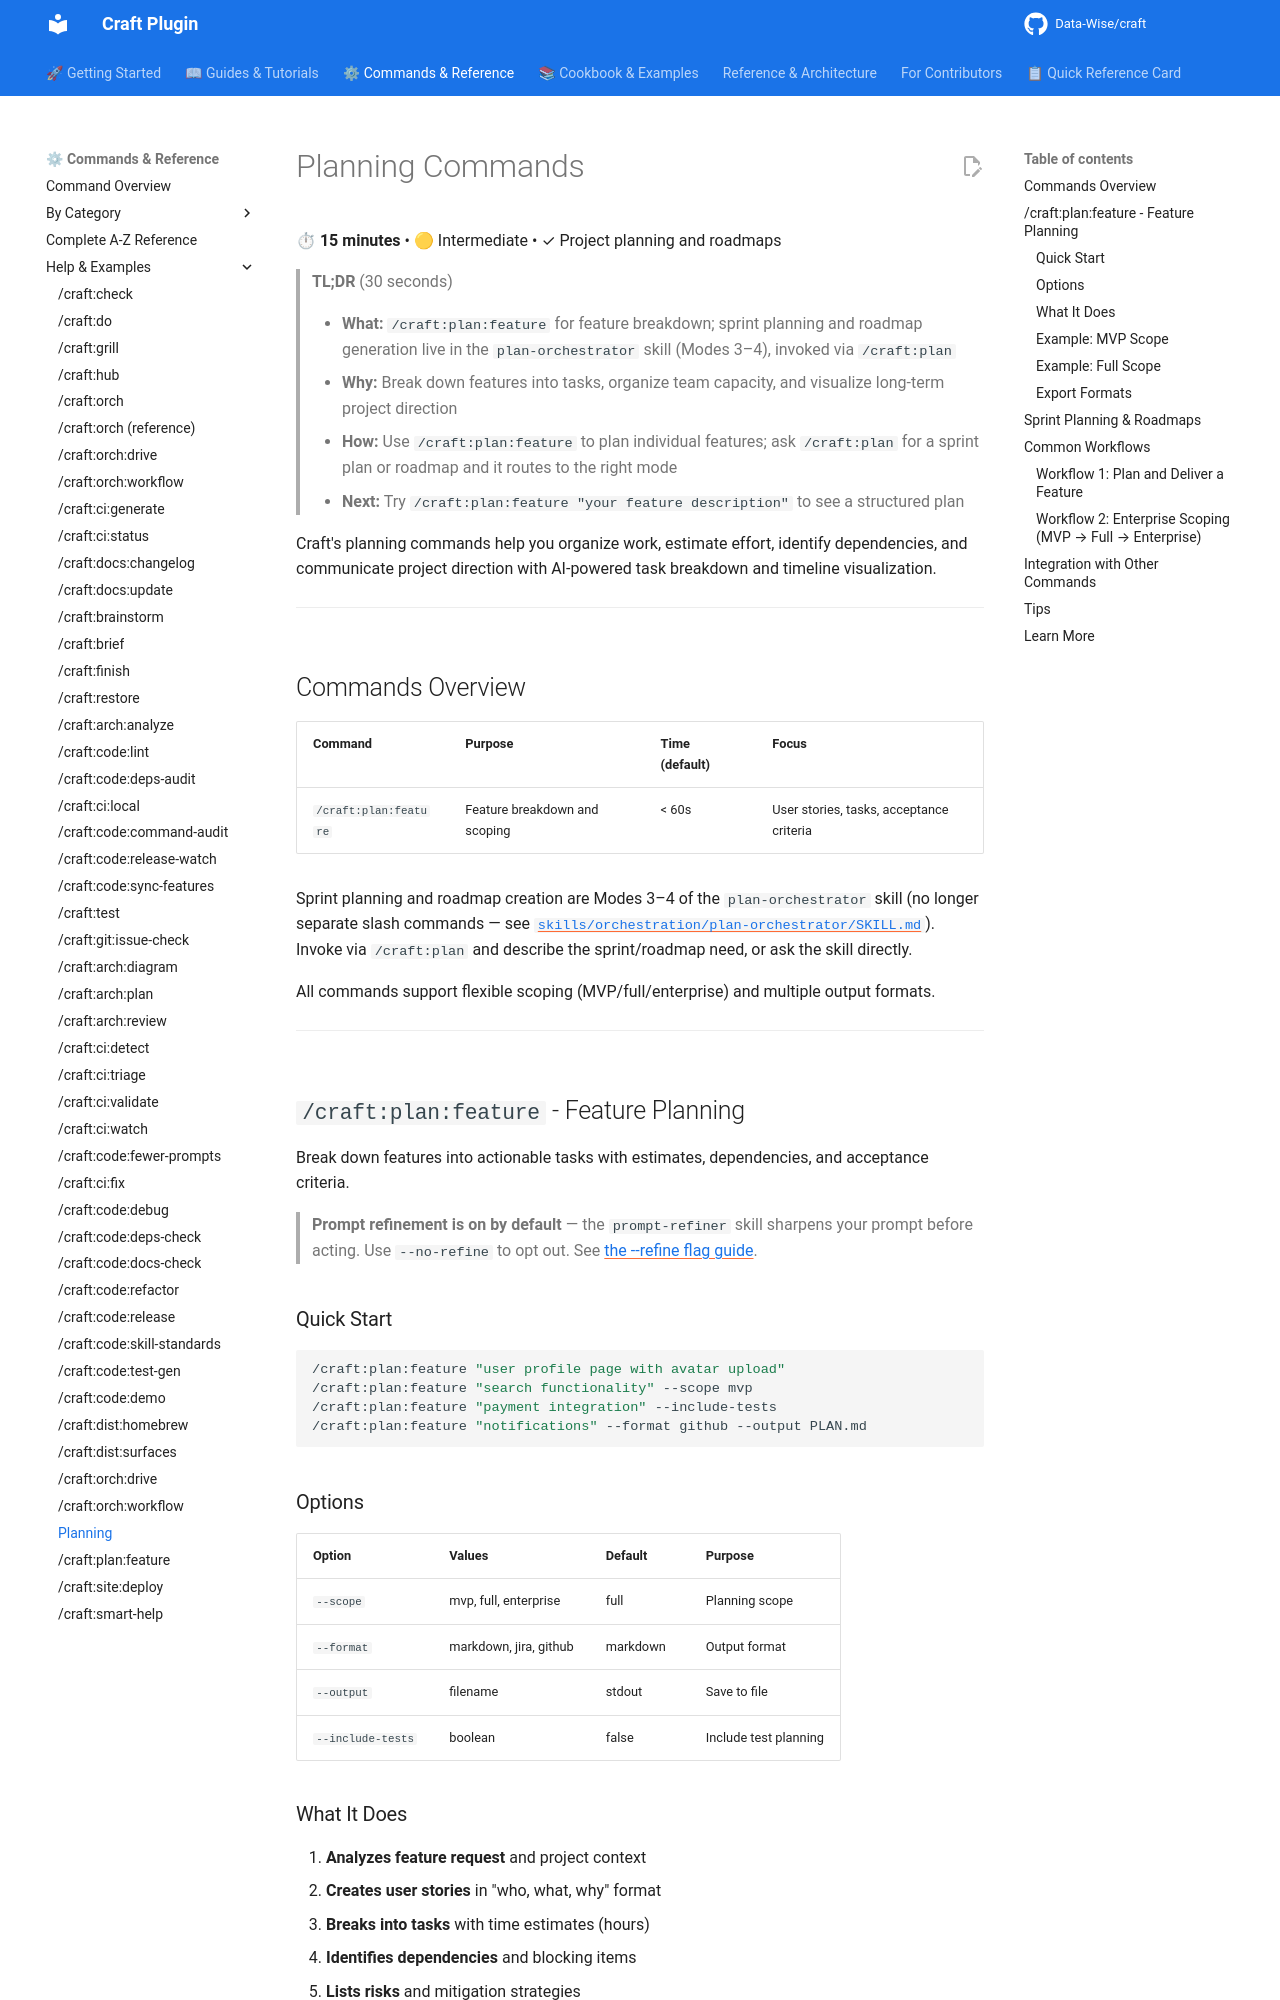

repository: Data-Wise/craft · page: commands/plan/index.html · generator: mkdocs

# Planning Commands

⏱ **15 minutes** • 🟡 Intermediate • ✓ Project planning and roadmaps

> **TL;DR** (30 seconds)
>
> - **What:** `/craft:plan:feature` for feature breakdown; sprint planning and roadmap generation live in the `plan-orchestrator` skill (Modes 3–4), invoked via `/craft:plan`
> - **Why:** Break down features into tasks, organize team capacity, and visualize long-term project direction
> - **How:** Use `/craft:plan:feature` to plan individual features; ask `/craft:plan` for a sprint plan or roadmap and it routes to the right mode
> - **Next:** Try `/craft:plan:feature "your feature description"` to see a structured plan

Craft's planning commands help you organize work, estimate effort, identify dependencies, and communicate project direction with AI-powered task breakdown and timeline visualization.

---

## Commands Overview

| Command | Purpose | Time (default) | Focus |
|---------|---------|----------------|-------|
| `/craft:plan:feature` | Feature breakdown and scoping | < 60s | User stories, tasks, acceptance criteria |

Sprint planning and roadmap creation are Modes 3–4 of the `plan-orchestrator` skill (no
longer separate slash commands — see [`skills/orchestration/plan-orchestrator/SKILL.md`](https://github.com/Data-Wise/craft/blob/dev/skills/orchestration/plan-orchestrator/SKILL.md)).
Invoke via `/craft:plan` and describe the sprint/roadmap need, or ask the skill directly.

All commands support flexible scoping (MVP/full/enterprise) and multiple output formats.

---

## `/craft:plan:feature` - Feature Planning

Break down features into actionable tasks with estimates, dependencies, and acceptance criteria.

> **Prompt refinement is on by default** — the `prompt-refiner` skill sharpens your prompt before acting. Use `--no-refine` to opt out. See [the --refine flag guide](../help/refine-flag.md).

### Quick Start

```bash
/craft:plan:feature "user profile page with avatar upload"
/craft:plan:feature "search functionality" --scope mvp
/craft:plan:feature "payment integration" --include-tests
/craft:plan:feature "notifications" --format github --output PLAN.md
```

### Options

| Option | Values | Default | Purpose |
|--------|--------|---------|---------|
| `--scope` | mvp, full, enterprise | full | Planning scope |
| `--format` | markdown, jira, github | markdown | Output format |
| `--output` | filename | stdout | Save to file |
| `--include-tests` | boolean | false | Include test planning |
